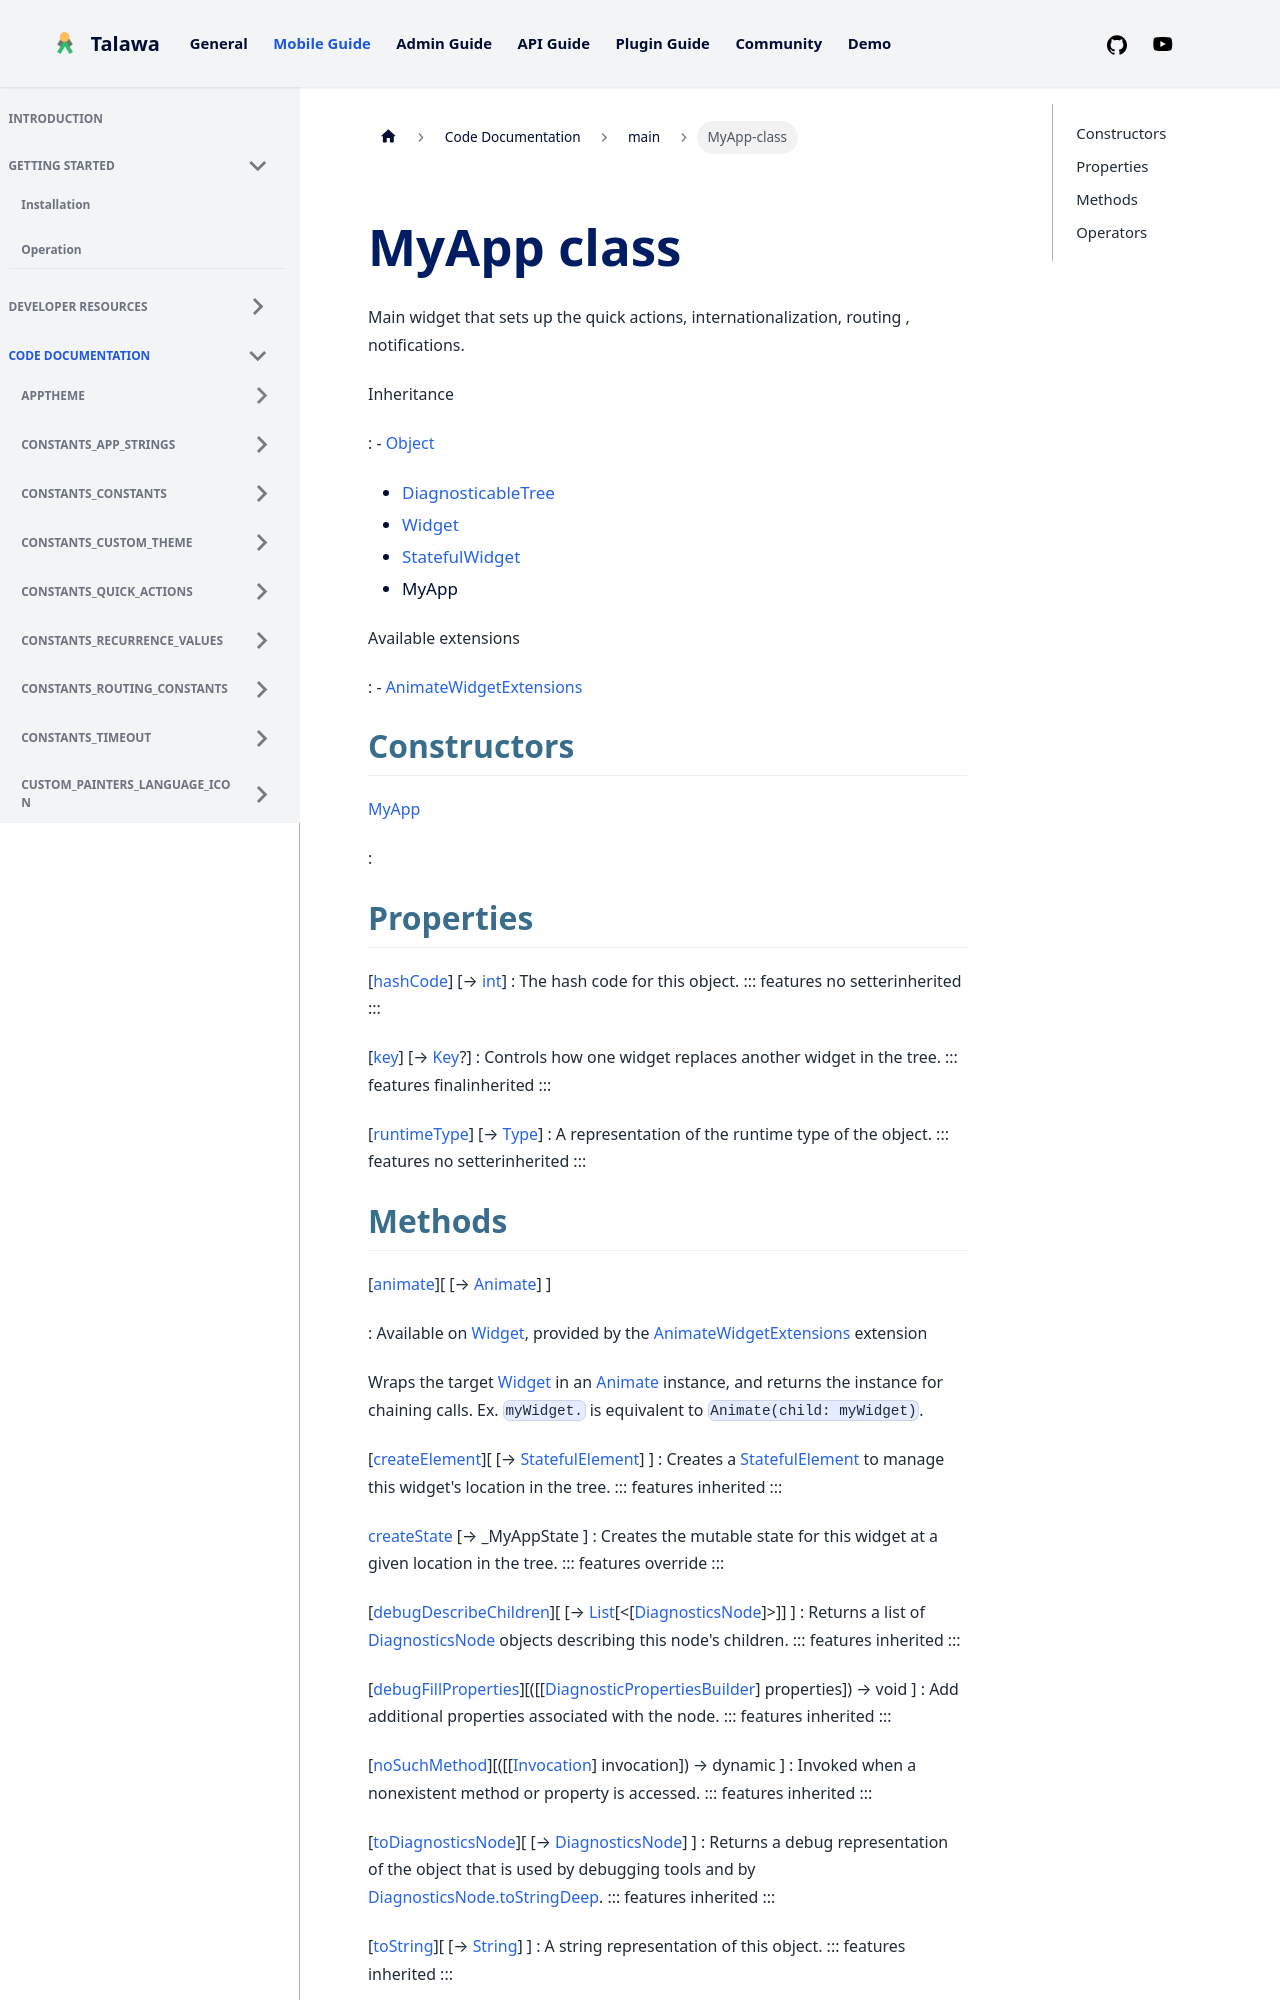

repository: PalisadoesFoundation/talawa · page: docs/auto-docs/main/MyApp-class/index.html · generator: docusaurus


<div>

# MyApp class

</div>


Main widget that sets up the quick actions, internationalization,
routing , notifications.




Inheritance

:   -   [Object](https://api.flutter.dev/flutter/dart-core/Object-class.html)
    -   [DiagnosticableTree](https://api.flutter.dev/flutter/foundation/DiagnosticableTree-class.html)
    -   [Widget](https://api.flutter.dev/flutter/widgets/Widget-class.html)
    -   [StatefulWidget](https://api.flutter.dev/flutter/widgets/StatefulWidget-class.html)
    -   MyApp

Available extensions

:   -   [AnimateWidgetExtensions](https://pub.dev/documentation/flutter_animate/4.5.0/flutter_animate/AnimateWidgetExtensions.html)



## Constructors

[MyApp](../main/MyApp/MyApp.md)

:   



## Properties

[[hashCode](https://api.flutter.dev/flutter/widgets/Widget/hashCode.html)] [→ [int](https://api.flutter.dev/flutter/dart-core/int-class.html)]
:   The hash code for this object.
    ::: features
    no setterinherited
    :::

[[key](https://api.flutter.dev/flutter/widgets/Widget/key.html)] [→ [Key](https://api.flutter.dev/flutter/foundation/Key-class.html)?]
:   Controls how one widget replaces another widget in the tree.
    ::: features
    finalinherited
    :::

[[runtimeType](https://api.flutter.dev/flutter/dart-core/Object/runtimeType.html)] [→ [Type](https://api.flutter.dev/flutter/dart-core/Type-class.html)]
:   A representation of the runtime type of the object.
    ::: features
    no setterinherited
    :::
